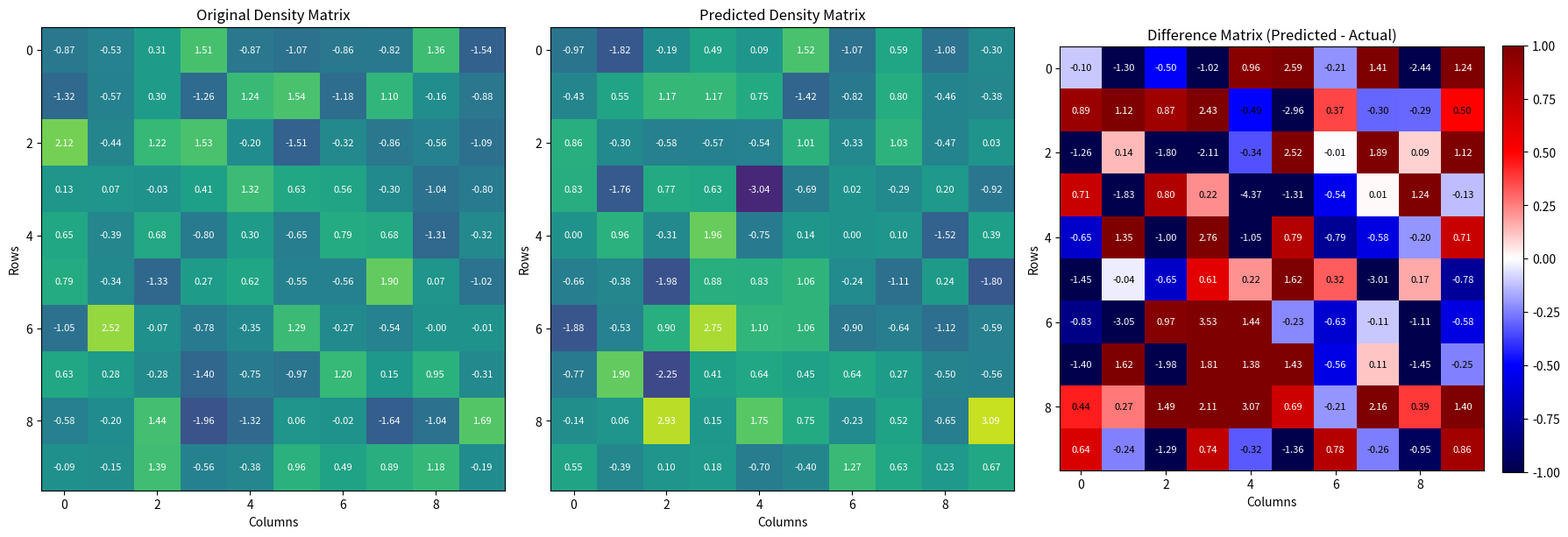
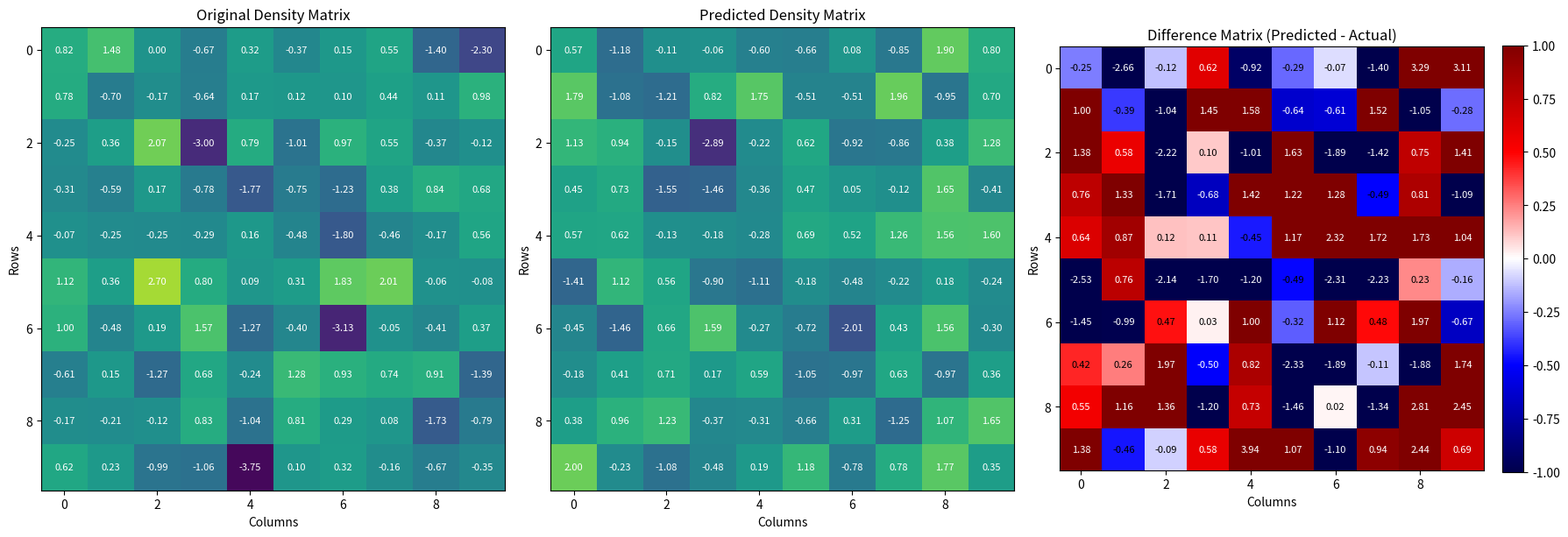
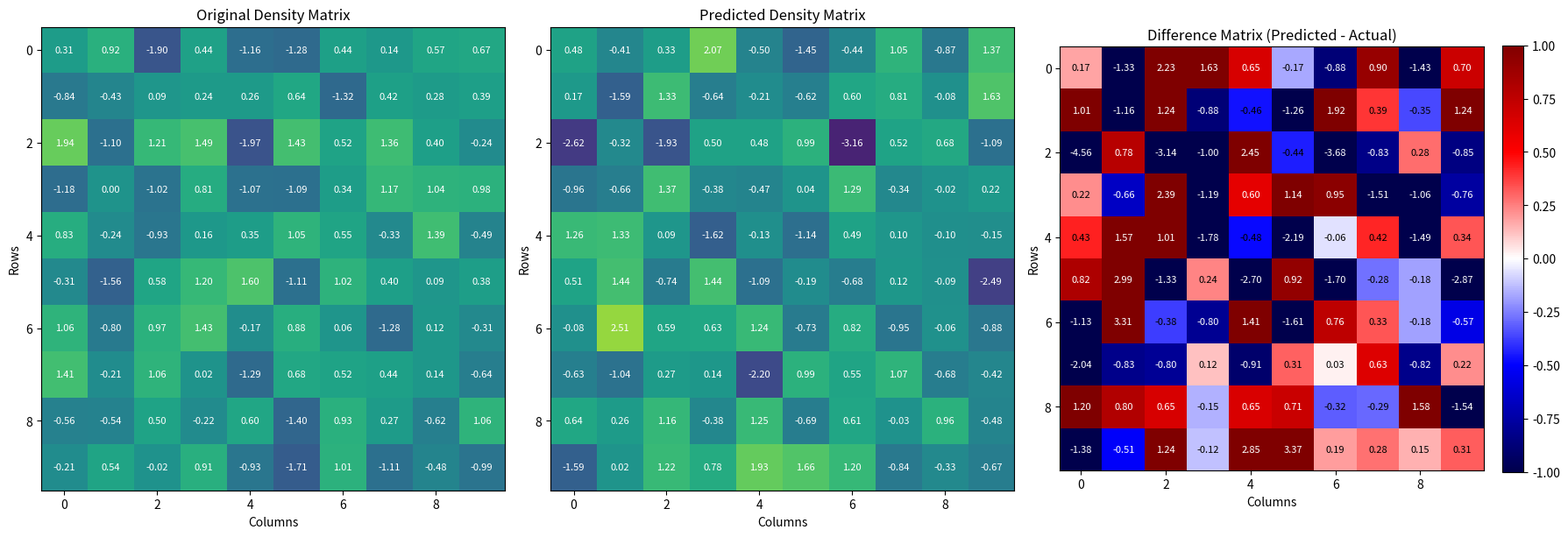

These charts were generated, in order, by the following Python code:
"""Visualize the surrogate model's predictions against actual validation data."""

import logging
import random
from typing import List

import matplotlib.pyplot as plt
import numpy as np

logging.basicConfig(
    level=logging.INFO, format="%(asctime)s - %(levelname)s - %(message)s"
)


def plot_surrogate_model(
    predicted_matrices: np.ndarray,
    true_matrices: np.ndarray,
    sample_count: int = 3,
    show_plot: bool = True,
) -> List[plt.Figure]:
    """Compare the surrogate model's predictions with the actual validation data.

    Args:
    ----
        predicted_matrices (np.ndarray): Predicted density matrices from the surrogate model.
        true_matrices (np.ndarray): Actual density matrices from the validation set.
        sample_count (int): Number of random samples to visualize. Default is 3.
        show_plot (bool): Whether to display the plots. Default is True.

    """
    if not isinstance(predicted_matrices, np.ndarray) or not isinstance(
        true_matrices, np.ndarray
    ):
        raise ValueError(
            "Both predicted_matrices and true_matrices must be numpy.ndarray objects."
        )
    if predicted_matrices.shape != true_matrices.shape:
        raise ValueError(
            "predicted_matrices and true_matrices must have the same shape."
        )
    if sample_count <= 0 or sample_count > len(true_matrices):
        raise ValueError(
            "sample_count must be a positive integer less than or equal to the number of validation samples."
        )

    random_indices = random.sample(range(len(true_matrices)), sample_count)

    max_true_value = np.max(true_matrices)
    min_true_value = np.min(true_matrices)

    logging.info("=== Surrogate Model Comparison ===")
    figures = []
    for idx in random_indices:
        predicted_matrix = predicted_matrices[idx]
        actual_matrix = true_matrices[idx]

        logging.info(f"Sample Index: {idx}\nOriginal Density Matrix:\n{actual_matrix}")
        logging.info(f"Predicted Density Matrix:\n{predicted_matrix}")

        # Plot original, predicted, and difference matrices side by side (1 row, 3 columns)
        figure, axes = plt.subplots(1, 3, figsize=(18, 6))
        plot_density_matrix(
            actual_matrix,
            "Original Density Matrix",
            axes[0],
            min_true_value,
            max_true_value,
        )
        plot_density_matrix(
            predicted_matrix,
            "Predicted Density Matrix",
            axes[1],
            min_true_value,
            max_true_value,
        )
        plot_difference_matrix(
            predicted_matrix,
            actual_matrix,
            "Difference Matrix (Predicted - Actual)",
            axes[2],
            vmin=-1.0,
            vmax=1.0,
        )

        figures.append(figure)

        # Adjust layout and show the plot
        plt.tight_layout()

        if show_plot:
            plt.show()

        logging.info("-" * 50)
    return figures


def plot_density_matrix(matrix: np.ndarray, title: str, ax, vmin, vmax) -> None:
    """Plot a density matrix with annotations.

    Args:
    ----
        matrix (np.ndarray): The density matrix to plot.
        title (str): Title of the plot.
        ax: Matplotlib axis to plot on.
        vmin (float): Minimum value for color scaling.
        vmax (float): Maximum value for color scaling.

    """
    ax.imshow(matrix, cmap="viridis", interpolation="nearest", vmin=vmin, vmax=vmax)
    ax.set_title(title)
    ax.set_xlabel("Columns")
    ax.set_ylabel("Rows")
    for i in range(matrix.shape[0]):
        for j in range(matrix.shape[1]):
            ax.text(
                j,
                i,
                f"{matrix[i, j]:.2f}",
                ha="center",
                va="center",
                color="white",
                fontsize=8,
            )


def plot_difference_matrix(
    predicted_matrix: np.ndarray,
    actual_matrix: np.ndarray,
    title: str,
    ax,
    vmin: float = -1.0,
    vmax: float = 1.0,
) -> None:
    """Plot the difference between predicted and actual matrices with a diverging colormap.

    Args:
    ----
        predicted_matrix (np.ndarray): The predicted density matrix.
        actual_matrix (np.ndarray): The actual density matrix.
        title (str): Title of the plot.
        ax: Matplotlib axis to plot on.
        vmin (float): Minimum value for color scaling. Default is -1.0.
        vmax (float): Maximum value for color scaling. Default is 1.0.

    """
    difference_matrix = predicted_matrix - actual_matrix
    # Use a diverging colormap: blue (under), white (exact), red (over)
    im = ax.imshow(
        difference_matrix,
        cmap="seismic",
        interpolation="nearest",
        vmin=vmin,
        vmax=vmax,
    )
    ax.set_title(title)
    ax.set_xlabel("Columns")
    ax.set_ylabel("Rows")
    for i in range(difference_matrix.shape[0]):
        for j in range(difference_matrix.shape[1]):
            ax.text(
                j,
                i,
                f"{difference_matrix[i, j]:.2f}",
                ha="center",
                va="center",
                color=(
                    "black"
                    if abs(difference_matrix[i, j]) < (vmax - vmin) / 4
                    else "white"
                ),
                fontsize=8,
            )
    plt.colorbar(im, ax=ax, fraction=0.046, pad=0.04)


def main() -> None:
    """Demonstrate the surrogate model visualization."""
    # Example usage with random data
    predicted_matrices = np.random.randn(5, 10, 10)  # Random predicted matrices
    true_matrices = np.random.randn(5, 10, 10)  # Random actual matrices
    plot_surrogate_model(
        predicted_matrices=predicted_matrices,
        true_matrices=true_matrices,
        sample_count=3,
    )


if __name__ == "__main__":
    main()
